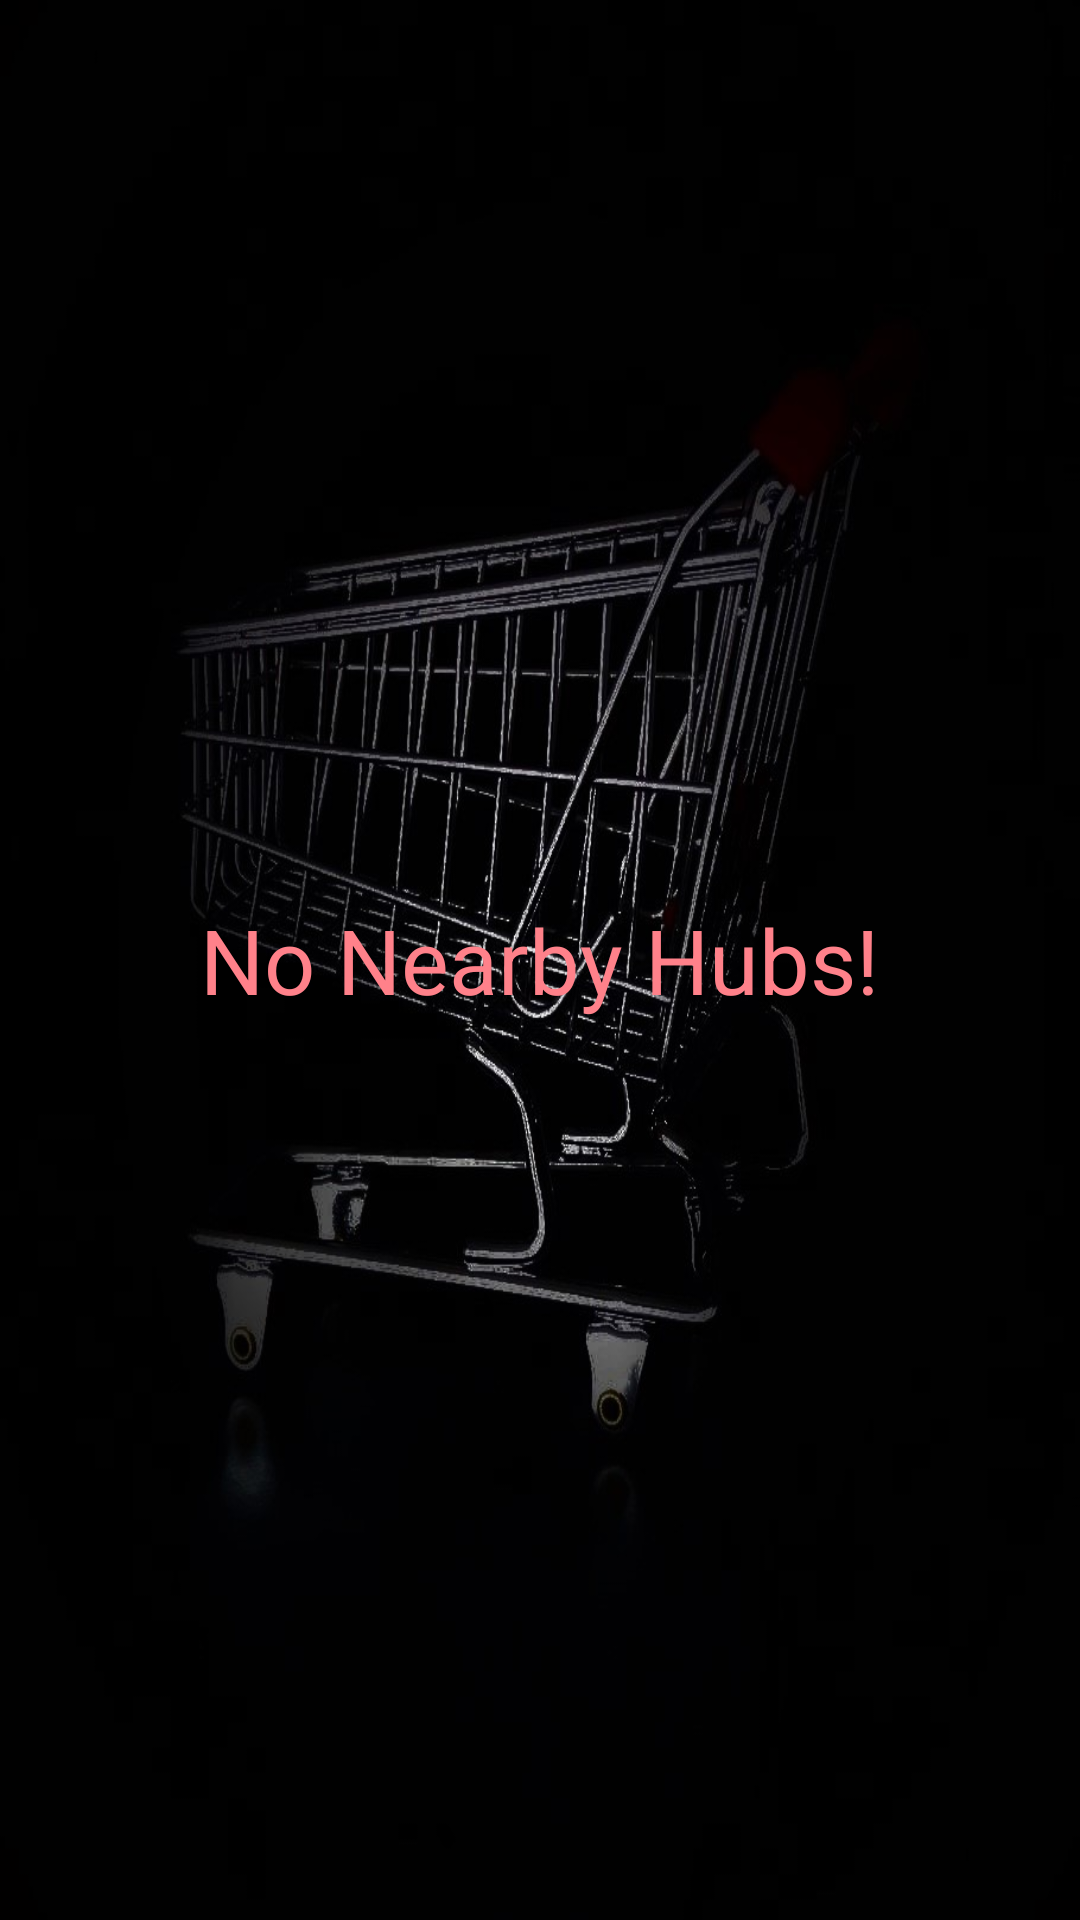

Produce the Android XML layout that renders to this screen, including the resource entries it uses.
<!-- AndroidManifest.xml: application theme AppTheme -->
<!-- res/layout/fragment_nearbyhubs.xml -->
<?xml version="1.0" encoding="utf-8"?>
<RelativeLayout xmlns:android="http://schemas.android.com/apk/res/android"
    android:layout_width="match_parent"
    android:layout_height="match_parent"
    android:background="@drawable/cart1">

    <TextView
        android:layout_width="wrap_content"
        android:layout_height="wrap_content"
        android:text="No Nearby Hubs!"
        android:textColor="#ff818a"
        android:textSize="30sp"
        android:layout_centerInParent="true"/>

</RelativeLayout>
<!-- resources referenced by this layout -->
<resources>
  <!-- drawable cart1: jpg bitmap (drawable-v24, 100081 bytes) -->
  <style name="AppTheme" parent="Theme.AppCompat.Light.DarkActionBar">
          
          <item name="colorPrimary">#ffffff</item>
          <item name="colorPrimaryDark">#062545</item>
          <item name="colorAccent">@color/colorAccent</item>
          <item name="fontFamily">@font/poppins</item>
      </style>
  <!-- not gathered from this repository: default colours our renderer supplied (Android Studio template values) -->
  <color name="colorAccent">#FF03DAC5</color>
</resources>
